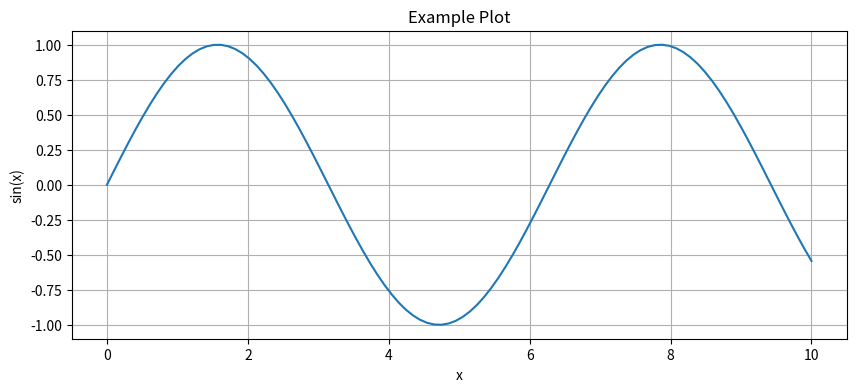

This chart was generated by the following Python code:
import numpy as np
import matplotlib.pyplot as plt

# Create some example data
x = np.linspace(0, 10, 100)
y = np.sin(x)

plt.figure(figsize=(10, 4))
plt.plot(x, y)
plt.title('Example Plot')
plt.xlabel('x')
plt.ylabel('sin(x)')
plt.grid(True)
plt.show()
